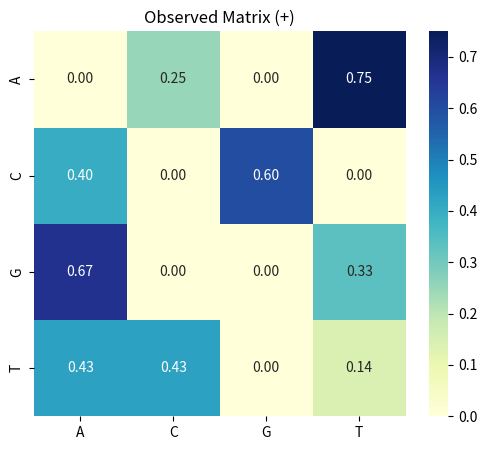
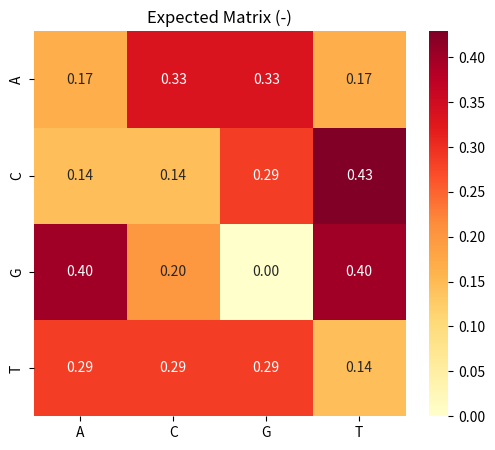
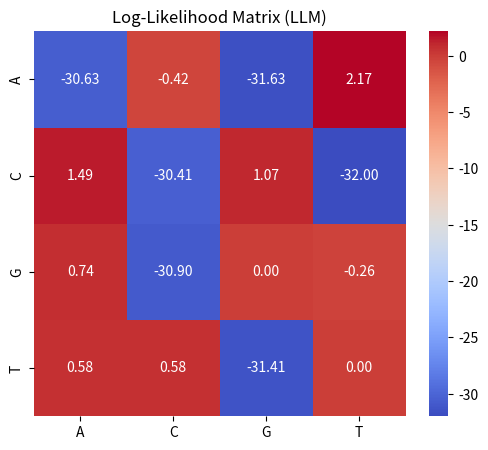

Write the Python code that produced these figures, in order.
import numpy as np
import pandas as pd
from collections import defaultdict
import matplotlib.pyplot as plt
import seaborn as sns

S1 = "ATCGATTCGATATCATACACGTAT"
S2 = "CTCGACTAGTATGAAGTCCACGCTTG"
S_test = "CAGGTTGGAAACGTAA"
plt.close('all')
def count_transitions(seq):
    t = defaultdict(int)
    total = defaultdict(int)
    for i in range(len(seq) - 1):
        a, b = seq[i], seq[i+1]
        t[(a, b)] += 1
        total[a] += 1
    return t, total

t_pos, total_pos = count_transitions(S1)
t_neg, total_neg = count_transitions(S2)

nucs = ['A', 'C', 'G', 'T']
mat_pos = pd.DataFrame(index=nucs, columns=nucs, dtype=float)
mat_neg = pd.DataFrame(index=nucs, columns=nucs, dtype=float)

for a in nucs:
    for b in nucs:
        mat_pos.loc[a, b] = t_pos[(a, b)] / total_pos[a] if total_pos[a] > 0 else 0
        mat_neg.loc[a, b] = t_neg[(a, b)] / total_neg[a] if total_neg[a] > 0 else 0

epsilon = 1e-10
LLM = np.log2((mat_pos + epsilon) / (mat_neg + epsilon))

def score_sequence(seq, log_matrix):
    score = 0.0
    for i in range(len(seq) - 1):
        a, b = seq[i], seq[i+1]
        score += log_matrix.loc[a, b]
    return score

score = score_sequence(S_test, LLM)

print("Observed matrix (+):")
print(mat_pos.round(2))
print("\nExpected matrix (-):")
print(mat_neg.round(2))
print("\nLog-likelihood matrix (LLM):")
print(LLM.round(2))
print("\nSequence:", S_test)
print("Score:", round(score, 4))
if score > 0:
    print("The sequence is likely to be from a CpG island.")
else:
    print("The sequence is likely NOT from a CpG island.")

plt.figure(figsize=(8,1))
plt.text(0.1, 0.5, r'$LLM = \log_2 \left( \frac{p_{i+1,j+1}}{b_{i+1,j+1}} \right)$', fontsize=18)
plt.axis('off')
plt.show()

plt.figure(figsize=(6,5))
sns.heatmap(mat_pos, annot=True, cmap="YlGnBu", fmt=".2f", cbar=True)
plt.title("Observed Matrix (+)")
plt.show()

plt.figure(figsize=(6,5))
sns.heatmap(mat_neg, annot=True, cmap="YlOrRd", fmt=".2f", cbar=True)
plt.title("Expected Matrix (-)")
plt.show()

plt.figure(figsize=(6,5))
sns.heatmap(LLM, annot=True, cmap="coolwarm", fmt=".2f", cbar=True)
plt.title("Log-Likelihood Matrix (LLM)")
plt.show()